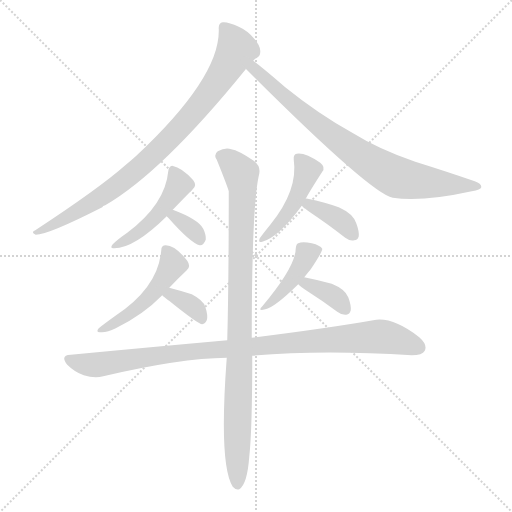
t = 0.00 s
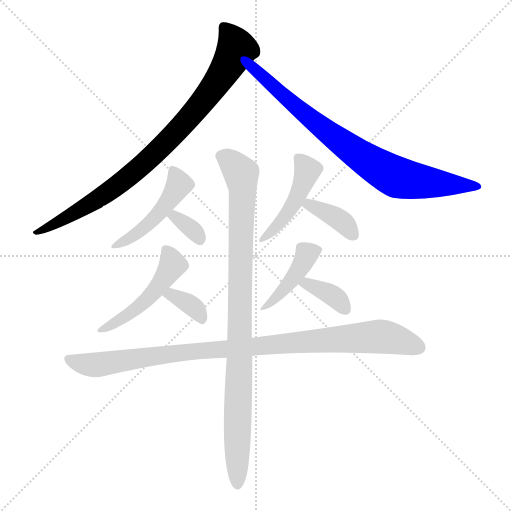
t = 1.71 s
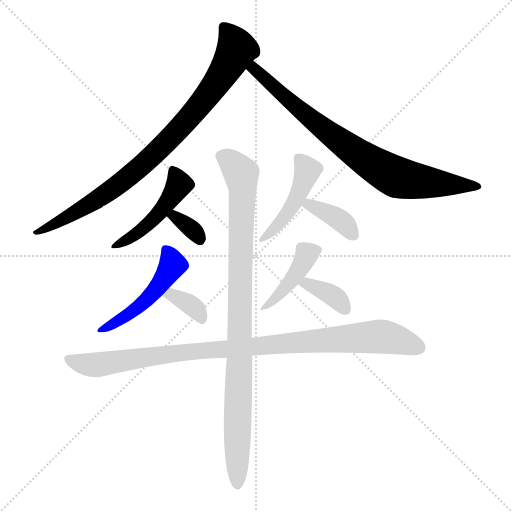
t = 3.41 s
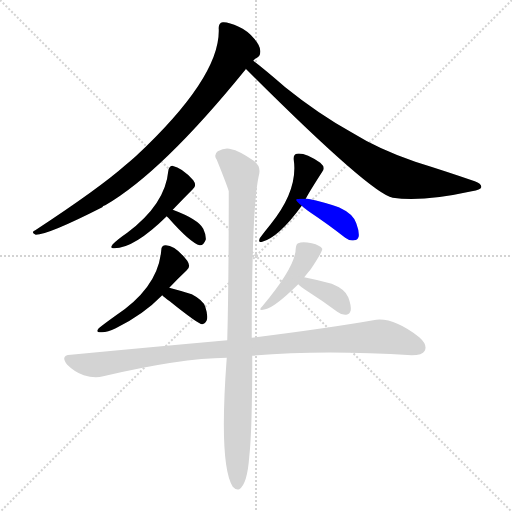
t = 5.12 s
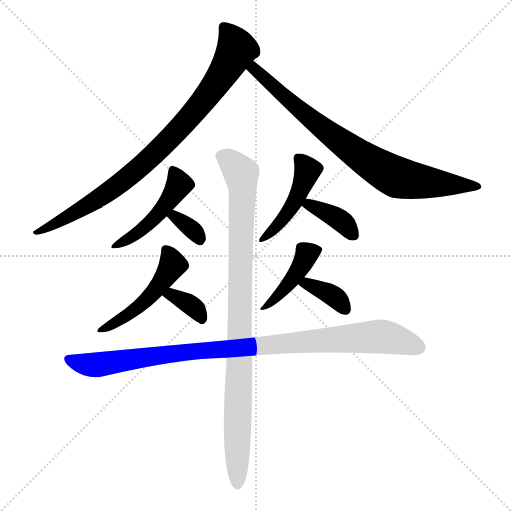
t = 6.82 s
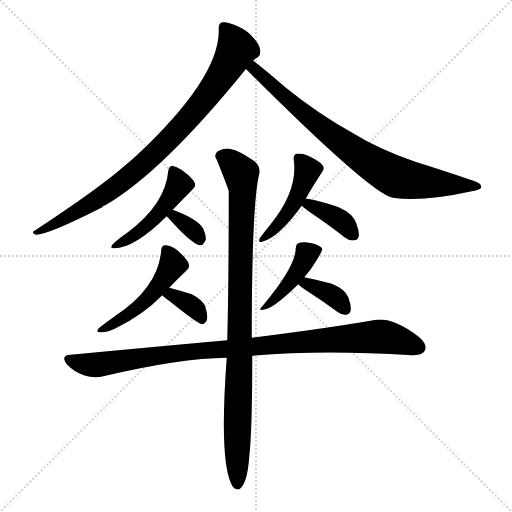
t = 8.53 s

The animated SVG that drew these frames (rendered in a browser with its animation timeline set to each time). Animation: 12 CSS @keyframes rules; one cycle of 8.53 s.

<svg version="1.1" viewBox="0 0 1024 1024" xmlns="http://www.w3.org/2000/svg">
  <g stroke="lightgray" stroke-dasharray="1,1" stroke-width="1" transform="scale(4, 4)">
    <line x1="0" y1="0" x2="256" y2="256"></line>
    <line x1="256" y1="0" x2="0" y2="256"></line>
    <line x1="128" y1="0" x2="128" y2="256"></line>
    <line x1="0" y1="128" x2="256" y2="128"></line>
  </g>
<g transform="scale(1, -1) translate(0, -900)">
   <style type="text/css">
    @keyframes keyframes0 {
      from {
       stroke: blue;
       stroke-dashoffset: 858;
       stroke-width: 128;
       }
       74% {
       animation-timing-function: step-end;
       stroke: blue;
       stroke-dashoffset: 0;
       stroke-width: 128;
       }
       to {
       stroke: black;
       stroke-width: 1024;
       }
       }
       #make-me-a-hanzi-animation-0 {
         animation: keyframes0 0.948242s both;
         animation-delay: 0.000000s;
         animation-timing-function: linear;
       }
    @keyframes keyframes1 {
      from {
       stroke: blue;
       stroke-dashoffset: 788;
       stroke-width: 128;
       }
       72% {
       animation-timing-function: step-end;
       stroke: blue;
       stroke-dashoffset: 0;
       stroke-width: 128;
       }
       to {
       stroke: black;
       stroke-width: 1024;
       }
       }
       #make-me-a-hanzi-animation-1 {
         animation: keyframes1 0.891276s both;
         animation-delay: 0.948242s;
         animation-timing-function: linear;
       }
    @keyframes keyframes2 {
      from {
       stroke: blue;
       stroke-dashoffset: 462;
       stroke-width: 128;
       }
       60% {
       animation-timing-function: step-end;
       stroke: blue;
       stroke-dashoffset: 0;
       stroke-width: 128;
       }
       to {
       stroke: black;
       stroke-width: 1024;
       }
       }
       #make-me-a-hanzi-animation-2 {
         animation: keyframes2 0.625977s both;
         animation-delay: 1.839518s;
         animation-timing-function: linear;
       }
    @keyframes keyframes3 {
      from {
       stroke: blue;
       stroke-dashoffset: 336;
       stroke-width: 128;
       }
       52% {
       animation-timing-function: step-end;
       stroke: blue;
       stroke-dashoffset: 0;
       stroke-width: 128;
       }
       to {
       stroke: black;
       stroke-width: 1024;
       }
       }
       #make-me-a-hanzi-animation-3 {
         animation: keyframes3 0.523438s both;
         animation-delay: 2.465495s;
         animation-timing-function: linear;
       }
    @keyframes keyframes4 {
      from {
       stroke: blue;
       stroke-dashoffset: 478;
       stroke-width: 128;
       }
       61% {
       animation-timing-function: step-end;
       stroke: blue;
       stroke-dashoffset: 0;
       stroke-width: 128;
       }
       to {
       stroke: black;
       stroke-width: 1024;
       }
       }
       #make-me-a-hanzi-animation-4 {
         animation: keyframes4 0.638997s both;
         animation-delay: 2.988932s;
         animation-timing-function: linear;
       }
    @keyframes keyframes5 {
      from {
       stroke: blue;
       stroke-dashoffset: 350;
       stroke-width: 128;
       }
       53% {
       animation-timing-function: step-end;
       stroke: blue;
       stroke-dashoffset: 0;
       stroke-width: 128;
       }
       to {
       stroke: black;
       stroke-width: 1024;
       }
       }
       #make-me-a-hanzi-animation-5 {
         animation: keyframes5 0.534831s both;
         animation-delay: 3.627930s;
         animation-timing-function: linear;
       }
    @keyframes keyframes6 {
      from {
       stroke: blue;
       stroke-dashoffset: 450;
       stroke-width: 128;
       }
       59% {
       animation-timing-function: step-end;
       stroke: blue;
       stroke-dashoffset: 0;
       stroke-width: 128;
       }
       to {
       stroke: black;
       stroke-width: 1024;
       }
       }
       #make-me-a-hanzi-animation-6 {
         animation: keyframes6 0.616211s both;
         animation-delay: 4.162760s;
         animation-timing-function: linear;
       }
    @keyframes keyframes7 {
      from {
       stroke: blue;
       stroke-dashoffset: 371;
       stroke-width: 128;
       }
       55% {
       animation-timing-function: step-end;
       stroke: blue;
       stroke-dashoffset: 0;
       stroke-width: 128;
       }
       to {
       stroke: black;
       stroke-width: 1024;
       }
       }
       #make-me-a-hanzi-animation-7 {
         animation: keyframes7 0.551921s both;
         animation-delay: 4.778971s;
         animation-timing-function: linear;
       }
    @keyframes keyframes8 {
      from {
       stroke: blue;
       stroke-dashoffset: 414;
       stroke-width: 128;
       }
       57% {
       animation-timing-function: step-end;
       stroke: blue;
       stroke-dashoffset: 0;
       stroke-width: 128;
       }
       to {
       stroke: black;
       stroke-width: 1024;
       }
       }
       #make-me-a-hanzi-animation-8 {
         animation: keyframes8 0.586914s both;
         animation-delay: 5.330892s;
         animation-timing-function: linear;
       }
    @keyframes keyframes9 {
      from {
       stroke: blue;
       stroke-dashoffset: 359;
       stroke-width: 128;
       }
       54% {
       animation-timing-function: step-end;
       stroke: blue;
       stroke-dashoffset: 0;
       stroke-width: 128;
       }
       to {
       stroke: black;
       stroke-width: 1024;
       }
       }
       #make-me-a-hanzi-animation-9 {
         animation: keyframes9 0.542155s both;
         animation-delay: 5.917806s;
         animation-timing-function: linear;
       }
    @keyframes keyframes10 {
      from {
       stroke: blue;
       stroke-dashoffset: 962;
       stroke-width: 128;
       }
       76% {
       animation-timing-function: step-end;
       stroke: blue;
       stroke-dashoffset: 0;
       stroke-width: 128;
       }
       to {
       stroke: black;
       stroke-width: 1024;
       }
       }
       #make-me-a-hanzi-animation-10 {
         animation: keyframes10 1.032878s both;
         animation-delay: 6.459961s;
         animation-timing-function: linear;
       }
    @keyframes keyframes11 {
      from {
       stroke: blue;
       stroke-dashoffset: 932;
       stroke-width: 128;
       }
       75% {
       animation-timing-function: step-end;
       stroke: blue;
       stroke-dashoffset: 0;
       stroke-width: 128;
       }
       to {
       stroke: black;
       stroke-width: 1024;
       }
       }
       #make-me-a-hanzi-animation-11 {
         animation: keyframes11 1.008464s both;
         animation-delay: 7.492839s;
         animation-timing-function: linear;
       }
</style>
<path d="M 506.5 778.5 Q 509.5 782.5 512.5 783.5 Q 521.5 787.5 520.5 798.5 Q 520.5 808.5 508.5 822.5 Q 495.5 838.5 477.5 846.5 Q 456.5 856.5 445.5 855.5 Q 436.5 854.5 437.5 841.5 Q 440.5 745.5 271.5 587.5 Q 261.5 578.5 250.5 569.5 Q 198.5 523.5 70.5 439.5 Q 60.5 435.5 71.5 430.5 Q 96.5 430.5 204.5 485.5 Q 205.5 488.5 210.5 489.5 Q 324.5 555.5 491.5 761.5 L 491.5 762.5 L 506.5 778.5 Z" fill="lightgray"></path> 
<path d="M 491.5 762.5 Q 740.5 513.5 785.5 504.5 Q 843.5 495.5 943.5 517.5 Q 961.5 520.5 962.5 525.5 Q 963.5 532.5 949.5 537.5 Q 894.5 556.5 830.5 576.5 Q 757.5 601.5 704.5 634.5 Q 637.5 671.5 570.5 725.5 Q 527.5 762.5 506.5 778.5 C 482.5 797.5 470.5 783.5 491.5 762.5 Z" fill="lightgray"></path> 
<path d="M 345.5 480.5 Q 366.5 502.5 385.5 521.5 Q 394.5 528.5 386.5 539.5 Q 364.5 564.5 344.5 568.5 Q 337.5 567.5 336.5 557.5 Q 330.5 491.5 254.5 434.5 Q 235.5 421.5 225.5 411.5 Q 218.5 402.5 228.5 403.5 Q 268.5 403.5 333.5 467.5 L 345.5 480.5 Z" fill="lightgray"></path> 
<path d="M 333.5 467.5 Q 334.5 466.5 336.5 464.5 Q 381.5 413.5 399.5 409.5 Q 406.5 408.5 411.5 420.5 Q 412.5 429.5 406.5 442.5 Q 396.5 461.5 345.5 480.5 C 317.5 491.5 312.5 488.5 333.5 467.5 Z" fill="lightgray"></path> 
<path d="M 338.5 324.5 Q 356.5 343.5 373.5 359.5 Q 382.5 366.5 374.5 378.5 Q 350.5 409.5 331.5 409.5 Q 322.5 409.5 322.5 399.5 Q 316.5 324.5 229.5 267.5 Q 208.5 252.5 197.5 243.5 Q 190.5 234.5 201.5 235.5 Q 213.5 234.5 231.5 243.5 Q 286.5 270.5 324.5 309.5 L 338.5 324.5 Z" fill="lightgray"></path> 
<path d="M 324.5 309.5 Q 328.5 305.5 339.5 297.5 Q 396.5 251.5 404.5 251.5 Q 410.5 252.5 413.5 259.5 Q 416.5 268.5 410.5 286.5 Q 406.5 299.5 383.5 311.5 Q 361.5 318.5 338.5 324.5 C 309.5 332.5 302.5 329.5 324.5 309.5 Z" fill="lightgray"></path> 
<path d="M 611.5 502.5 Q 617.5 514.5 644.5 556.5 Q 651.5 565.5 640.5 574.5 Q 609.5 595.5 593.5 592.5 Q 586.5 591.5 587.5 580.5 Q 596.5 519.5 540.5 450.5 Q 527.5 434.5 519.5 423.5 Q 515.5 413.5 524.5 416.5 Q 557.5 425.5 603.5 488.5 L 611.5 502.5 Z" fill="lightgray"></path> 
<path d="M 603.5 488.5 Q 607.5 484.5 621.5 474.5 Q 654.5 452.5 690.5 424.5 Q 699.5 417.5 708.5 419.5 Q 715.5 419.5 717.5 427.5 Q 718.5 437.5 712.5 453.5 Q 706.5 472.5 677.5 485.5 Q 649.5 495.5 615.5 502.5 Q 612.5 503.5 611.5 502.5 C 587.5 502.5 587.5 502.5 603.5 488.5 Z" fill="lightgray"></path> 
<path d="M 608.5 345.5 Q 615.5 354.5 621.5 361.5 Q 645.5 397.5 644.5 402.5 Q 640.5 409.5 623.5 413.5 Q 604.5 417.5 596.5 413.5 Q 592.5 412.5 591.5 403.5 Q 591.5 367.5 525.5 288.5 Q 513.5 276.5 530.5 281.5 Q 548.5 284.5 596.5 331.5 L 608.5 345.5 Z" fill="lightgray"></path> 
<path d="M 596.5 331.5 Q 600.5 327.5 613.5 318.5 Q 643.5 299.5 674.5 276.5 Q 683.5 269.5 692.5 270.5 Q 699.5 271.5 701.5 279.5 Q 702.5 289.5 696.5 305.5 Q 690.5 321.5 663.5 332.5 Q 638.5 339.5 608.5 345.5 C 579.5 351.5 574.5 351.5 596.5 331.5 Z" fill="lightgray"></path> 
<path d="M 504.5 188.5 Q 643.5 200.5 823.5 189.5 Q 844.5 189.5 849.5 198.5 Q 855.5 210.5 838.5 225.5 Q 784.5 267.5 746.5 259.5 Q 655.5 243.5 503.5 224.5 L 454.5 219.5 Q 309.5 206.5 141.5 190.5 Q 119.5 189.5 134.5 170.5 Q 149.5 155.5 167.5 149.5 Q 189.5 142.5 206.5 147.5 Q 359.5 183.5 453.5 184.5 L 504.5 188.5 Z" fill="lightgray"></path> 
<path d="M 453.5 184.5 Q 437.5 -29.5 465.5 -73.5 Q 471.5 -80.5 478.5 -78.5 Q 494.5 -68.5 498.5 -13.5 Q 504.5 38.5 504.5 188.5 L 503.5 224.5 Q 503.5 492.5 518.5 552.5 Q 521.5 568.5 507.5 578.5 Q 476.5 599.5 462.5 601.5 Q 450.5 605.5 435.5 597.5 Q 426.5 590.5 433.5 580.5 Q 454.5 528.5 457.5 517.5 Q 457.5 333.5 454.5 219.5 L 453.5 184.5 Z" fill="lightgray"></path> 
      <clipPath id="make-me-a-hanzi-clip-0">
      <path d="M 506.5 778.5 Q 509.5 782.5 512.5 783.5 Q 521.5 787.5 520.5 798.5 Q 520.5 808.5 508.5 822.5 Q 495.5 838.5 477.5 846.5 Q 456.5 856.5 445.5 855.5 Q 436.5 854.5 437.5 841.5 Q 440.5 745.5 271.5 587.5 Q 261.5 578.5 250.5 569.5 Q 198.5 523.5 70.5 439.5 Q 60.5 435.5 71.5 430.5 Q 96.5 430.5 204.5 485.5 Q 205.5 488.5 210.5 489.5 Q 324.5 555.5 491.5 761.5 L 491.5 762.5 L 506.5 778.5 Z" fill="lightgray"></path>
      </clipPath>
      <path clip-path="url(#make-me-a-hanzi-clip-0)" d="M 447.5 845.5 L 473.5 801.5 L 426.5 723.5 L 368.5 652.5 L 241.5 534.5 L 164.5 481.5 L 74.5 435.5 " fill="none" id="make-me-a-hanzi-animation-0" stroke-dasharray="730 1460" stroke-linecap="round"></path>

      <clipPath id="make-me-a-hanzi-clip-1">
      <path d="M 491.5 762.5 Q 740.5 513.5 785.5 504.5 Q 843.5 495.5 943.5 517.5 Q 961.5 520.5 962.5 525.5 Q 963.5 532.5 949.5 537.5 Q 894.5 556.5 830.5 576.5 Q 757.5 601.5 704.5 634.5 Q 637.5 671.5 570.5 725.5 Q 527.5 762.5 506.5 778.5 C 482.5 797.5 470.5 783.5 491.5 762.5 Z" fill="lightgray"></path>
      </clipPath>
      <path clip-path="url(#make-me-a-hanzi-clip-1)" d="M 506.5 770.5 L 509.5 758.5 L 619.5 662.5 L 771.5 556.5 L 817.5 540.5 L 956.5 526.5 " fill="none" id="make-me-a-hanzi-animation-1" stroke-dasharray="660 1320" stroke-linecap="round"></path>

      <clipPath id="make-me-a-hanzi-clip-2">
      <path d="M 345.5 480.5 Q 366.5 502.5 385.5 521.5 Q 394.5 528.5 386.5 539.5 Q 364.5 564.5 344.5 568.5 Q 337.5 567.5 336.5 557.5 Q 330.5 491.5 254.5 434.5 Q 235.5 421.5 225.5 411.5 Q 218.5 402.5 228.5 403.5 Q 268.5 403.5 333.5 467.5 L 345.5 480.5 Z" fill="lightgray"></path>
      </clipPath>
      <path clip-path="url(#make-me-a-hanzi-clip-2)" d="M 346.5 558.5 L 357.5 531.5 L 316.5 469.5 L 275.5 433.5 L 233.5 409.5 " fill="none" id="make-me-a-hanzi-animation-2" stroke-dasharray="334 668" stroke-linecap="round"></path>

      <clipPath id="make-me-a-hanzi-clip-3">
      <path d="M 333.5 467.5 Q 334.5 466.5 336.5 464.5 Q 381.5 413.5 399.5 409.5 Q 406.5 408.5 411.5 420.5 Q 412.5 429.5 406.5 442.5 Q 396.5 461.5 345.5 480.5 C 317.5 491.5 312.5 488.5 333.5 467.5 Z" fill="lightgray"></path>
      </clipPath>
      <path clip-path="url(#make-me-a-hanzi-clip-3)" d="M 338.5 469.5 L 377.5 447.5 L 399.5 419.5 " fill="none" id="make-me-a-hanzi-animation-3" stroke-dasharray="208 416" stroke-linecap="round"></path>

      <clipPath id="make-me-a-hanzi-clip-4">
      <path d="M 338.5 324.5 Q 356.5 343.5 373.5 359.5 Q 382.5 366.5 374.5 378.5 Q 350.5 409.5 331.5 409.5 Q 322.5 409.5 322.5 399.5 Q 316.5 324.5 229.5 267.5 Q 208.5 252.5 197.5 243.5 Q 190.5 234.5 201.5 235.5 Q 213.5 234.5 231.5 243.5 Q 286.5 270.5 324.5 309.5 L 338.5 324.5 Z" fill="lightgray"></path>
      </clipPath>
      <path clip-path="url(#make-me-a-hanzi-clip-4)" d="M 334.5 397.5 L 345.5 370.5 L 308.5 316.5 L 269.5 279.5 L 205.5 242.5 " fill="none" id="make-me-a-hanzi-animation-4" stroke-dasharray="350 700" stroke-linecap="round"></path>

      <clipPath id="make-me-a-hanzi-clip-5">
      <path d="M 324.5 309.5 Q 328.5 305.5 339.5 297.5 Q 396.5 251.5 404.5 251.5 Q 410.5 252.5 413.5 259.5 Q 416.5 268.5 410.5 286.5 Q 406.5 299.5 383.5 311.5 Q 361.5 318.5 338.5 324.5 C 309.5 332.5 302.5 329.5 324.5 309.5 Z" fill="lightgray"></path>
      </clipPath>
      <path clip-path="url(#make-me-a-hanzi-clip-5)" d="M 330.5 310.5 L 343.5 310.5 L 388.5 285.5 L 404.5 260.5 " fill="none" id="make-me-a-hanzi-animation-5" stroke-dasharray="222 444" stroke-linecap="round"></path>

      <clipPath id="make-me-a-hanzi-clip-6">
      <path d="M 611.5 502.5 Q 617.5 514.5 644.5 556.5 Q 651.5 565.5 640.5 574.5 Q 609.5 595.5 593.5 592.5 Q 586.5 591.5 587.5 580.5 Q 596.5 519.5 540.5 450.5 Q 527.5 434.5 519.5 423.5 Q 515.5 413.5 524.5 416.5 Q 557.5 425.5 603.5 488.5 L 611.5 502.5 Z" fill="lightgray"></path>
      </clipPath>
      <path clip-path="url(#make-me-a-hanzi-clip-6)" d="M 597.5 582.5 L 615.5 558.5 L 598.5 514.5 L 575.5 472.5 L 527.5 423.5 " fill="none" id="make-me-a-hanzi-animation-6" stroke-dasharray="322 644" stroke-linecap="round"></path>

      <clipPath id="make-me-a-hanzi-clip-7">
      <path d="M 603.5 488.5 Q 607.5 484.5 621.5 474.5 Q 654.5 452.5 690.5 424.5 Q 699.5 417.5 708.5 419.5 Q 715.5 419.5 717.5 427.5 Q 718.5 437.5 712.5 453.5 Q 706.5 472.5 677.5 485.5 Q 649.5 495.5 615.5 502.5 Q 612.5 503.5 611.5 502.5 C 587.5 502.5 587.5 502.5 603.5 488.5 Z" fill="lightgray"></path>
      </clipPath>
      <path clip-path="url(#make-me-a-hanzi-clip-7)" d="M 609.5 489.5 L 619.5 490.5 L 675.5 463.5 L 705.5 432.5 " fill="none" id="make-me-a-hanzi-animation-7" stroke-dasharray="243 486" stroke-linecap="round"></path>

      <clipPath id="make-me-a-hanzi-clip-8">
      <path d="M 608.5 345.5 Q 615.5 354.5 621.5 361.5 Q 645.5 397.5 644.5 402.5 Q 640.5 409.5 623.5 413.5 Q 604.5 417.5 596.5 413.5 Q 592.5 412.5 591.5 403.5 Q 591.5 367.5 525.5 288.5 Q 513.5 276.5 530.5 281.5 Q 548.5 284.5 596.5 331.5 L 608.5 345.5 Z" fill="lightgray"></path>
      </clipPath>
      <path clip-path="url(#make-me-a-hanzi-clip-8)" d="M 636.5 401.5 L 613.5 392.5 L 579.5 334.5 L 532.5 287.5 " fill="none" id="make-me-a-hanzi-animation-8" stroke-dasharray="286 572" stroke-linecap="round"></path>

      <clipPath id="make-me-a-hanzi-clip-9">
      <path d="M 596.5 331.5 Q 600.5 327.5 613.5 318.5 Q 643.5 299.5 674.5 276.5 Q 683.5 269.5 692.5 270.5 Q 699.5 271.5 701.5 279.5 Q 702.5 289.5 696.5 305.5 Q 690.5 321.5 663.5 332.5 Q 638.5 339.5 608.5 345.5 C 579.5 351.5 574.5 351.5 596.5 331.5 Z" fill="lightgray"></path>
      </clipPath>
      <path clip-path="url(#make-me-a-hanzi-clip-9)" d="M 602.5 332.5 L 662.5 311.5 L 689.5 282.5 " fill="none" id="make-me-a-hanzi-animation-9" stroke-dasharray="231 462" stroke-linecap="round"></path>

      <clipPath id="make-me-a-hanzi-clip-10">
      <path d="M 504.5 188.5 Q 643.5 200.5 823.5 189.5 Q 844.5 189.5 849.5 198.5 Q 855.5 210.5 838.5 225.5 Q 784.5 267.5 746.5 259.5 Q 655.5 243.5 503.5 224.5 L 454.5 219.5 Q 309.5 206.5 141.5 190.5 Q 119.5 189.5 134.5 170.5 Q 149.5 155.5 167.5 149.5 Q 189.5 142.5 206.5 147.5 Q 359.5 183.5 453.5 184.5 L 504.5 188.5 Z" fill="lightgray"></path>
      </clipPath>
      <path clip-path="url(#make-me-a-hanzi-clip-10)" d="M 138.5 180.5 L 196.5 170.5 L 374.5 196.5 L 755.5 226.5 L 788.5 222.5 L 837.5 205.5 " fill="none" id="make-me-a-hanzi-animation-10" stroke-dasharray="834 1668" stroke-linecap="round"></path>

      <clipPath id="make-me-a-hanzi-clip-11">
      <path d="M 453.5 184.5 Q 437.5 -29.5 465.5 -73.5 Q 471.5 -80.5 478.5 -78.5 Q 494.5 -68.5 498.5 -13.5 Q 504.5 38.5 504.5 188.5 L 503.5 224.5 Q 503.5 492.5 518.5 552.5 Q 521.5 568.5 507.5 578.5 Q 476.5 599.5 462.5 601.5 Q 450.5 605.5 435.5 597.5 Q 426.5 590.5 433.5 580.5 Q 454.5 528.5 457.5 517.5 Q 457.5 333.5 454.5 219.5 L 453.5 184.5 Z" fill="lightgray"></path>
      </clipPath>
      <path clip-path="url(#make-me-a-hanzi-clip-11)" d="M 441.5 588.5 L 465.5 573.5 L 481.5 554.5 L 485.5 520.5 L 474.5 -68.5 " fill="none" id="make-me-a-hanzi-animation-11" stroke-dasharray="804 1608" stroke-linecap="round"></path>

</g>
</svg>
